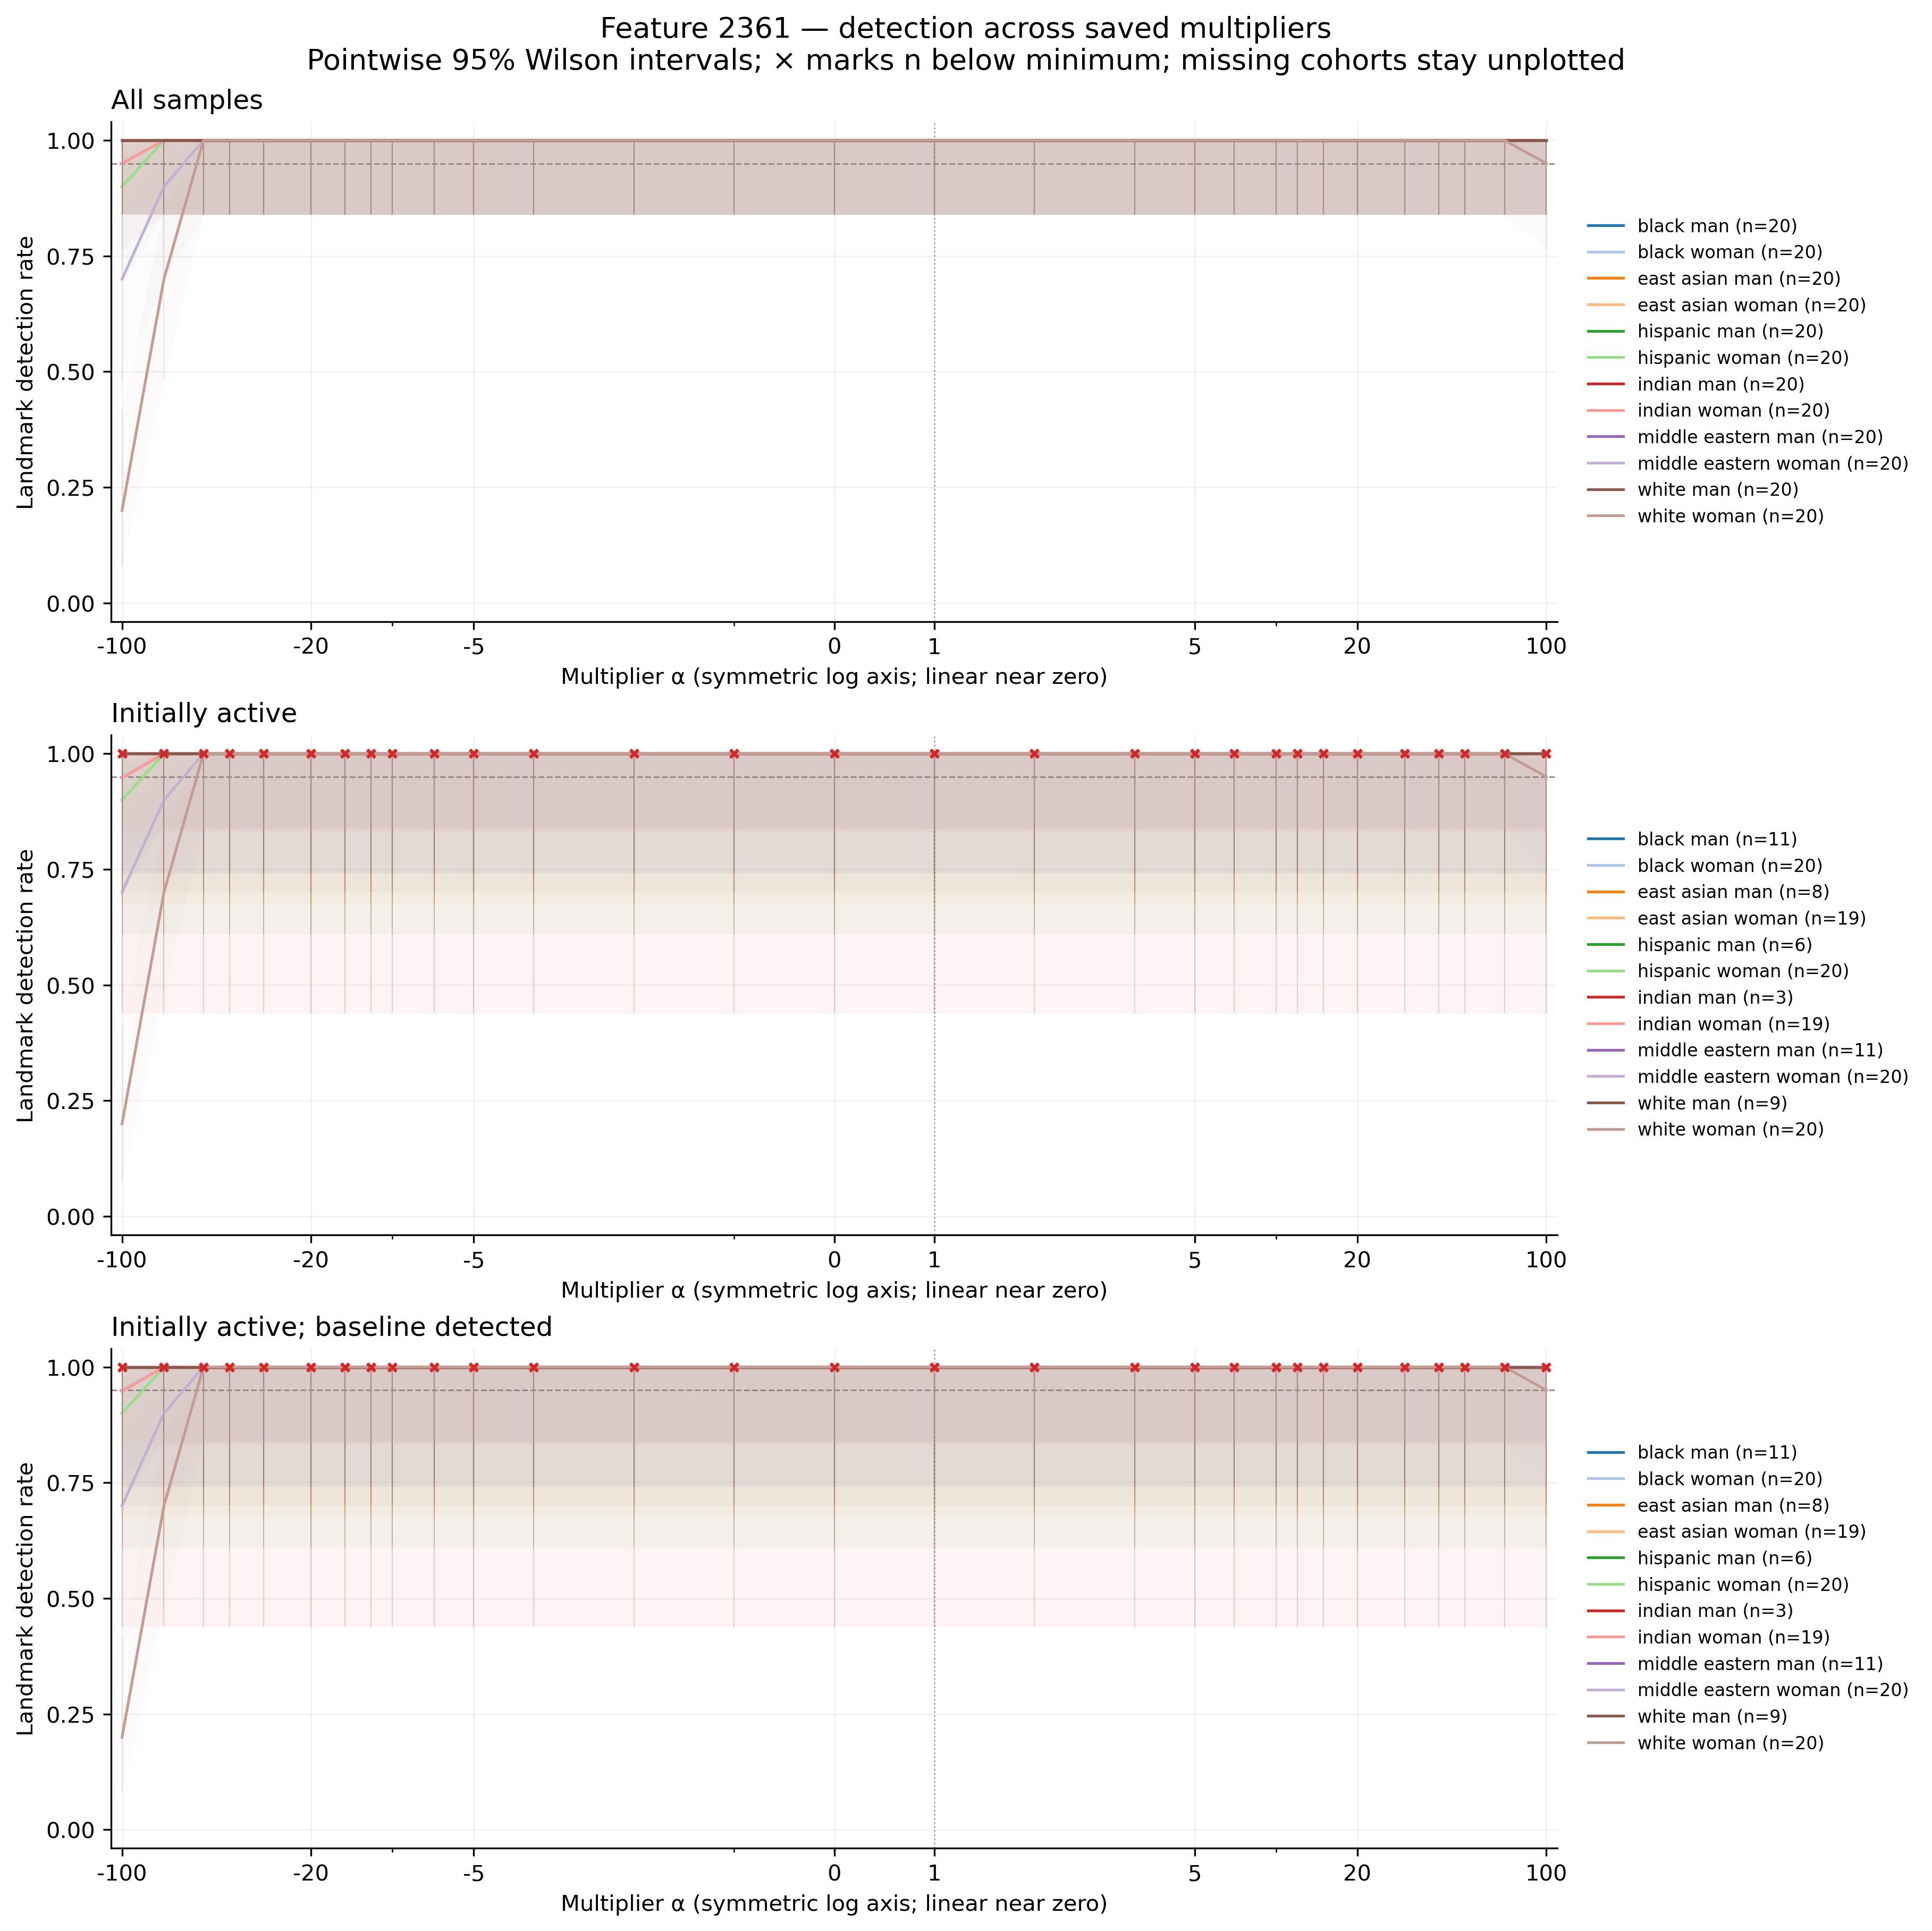

The table this chart was drawn from, first rows:
feature, group, cohort, alpha, n, seed_count, detected, detection_rate, ci_low, ci_high, ci_width, insufficient, status, median_delta_fro_applied, median_relative_delta_fro
2361, black_man, all, -100, 20, 20, 20, 1.0, 0.8389, 1.0, 0.1611, False, exploratory_sample, 1432, 0.4705
2361, black_man, all, -70, 20, 20, 20, 1.0, 0.8389, 1.0, 0.1611, False, exploratory_sample, 1006, 0.3307
2361, black_man, all, -50, 20, 20, 20, 1.0, 0.8389, 1.0, 0.1611, False, exploratory_sample, 722.8, 0.2376
2361, black_man, all, -40, 20, 20, 20, 1.0, 0.8389, 1.0, 0.1611, False, exploratory_sample, 581.1, 0.191
2361, black_man, all, -30, 20, 20, 20, 1.0, 0.8389, 1.0, 0.1611, False, exploratory_sample, 439.4, 0.1444
2361, black_man, all, -20, 20, 20, 20, 1.0, 0.8389, 1.0, 0.1611, False, exploratory_sample, 297.6, 0.09782
2361, black_man, all, -15, 20, 20, 20, 1.0, 0.8389, 1.0, 0.1611, False, exploratory_sample, 226.8, 0.07453
2361, black_man, all, -12, 20, 20, 20, 1.0, 0.8389, 1.0, 0.1611, False, exploratory_sample, 184.3, 0.06056
2361, black_man, all, -10, 20, 20, 20, 1.0, 0.8389, 1.0, 0.1611, False, exploratory_sample, 155.9, 0.05124
2361, black_man, all, -7, 20, 20, 20, 1.0, 0.8389, 1.0, 0.1611, False, exploratory_sample, 113.4, 0.03727
2361, black_man, all, -5, 20, 20, 20, 1.0, 0.8389, 1.0, 0.1611, False, exploratory_sample, 85.04, 0.02795
2361, black_man, all, -3, 20, 20, 20, 1.0, 0.8389, 1.0, 0.1611, False, exploratory_sample, 56.7, 0.01863
2361, black_man, all, -2, 20, 20, 20, 1.0, 0.8389, 1.0, 0.1611, False, exploratory_sample, 42.52, 0.01397
2361, black_man, all, -1, 20, 20, 20, 1.0, 0.8389, 1.0, 0.1611, False, exploratory_sample, 28.35, 0.009317
2361, black_man, all, 0, 20, 20, 20, 1.0, 0.8389, 1.0, 0.1611, False, exploratory_sample, 14.17, 0.004658
2361, black_man, all, 1, 20, 20, 20, 1.0, 0.8389, 1.0, 0.1611, False, exploratory_sample, 0.0, 0.0
2361, black_man, all, 2, 20, 20, 20, 1.0, 0.8389, 1.0, 0.1611, False, exploratory_sample, 14.17, 0.004658
2361, black_man, all, 3, 20, 20, 20, 1.0, 0.8389, 1.0, 0.1611, False, exploratory_sample, 28.35, 0.009316
2361, black_man, all, 5, 20, 20, 20, 1.0, 0.8389, 1.0, 0.1611, False, exploratory_sample, 56.69, 0.01863
2361, black_man, all, 7, 20, 20, 20, 1.0, 0.8389, 1.0, 0.1611, False, exploratory_sample, 85.05, 0.02795
2361, black_man, all, 10, 20, 20, 20, 1.0, 0.8389, 1.0, 0.1611, False, exploratory_sample, 127.6, 0.04192
2361, black_man, all, 12, 20, 20, 20, 1.0, 0.8389, 1.0, 0.1611, False, exploratory_sample, 155.9, 0.05124
2361, black_man, all, 15, 20, 20, 20, 1.0, 0.8389, 1.0, 0.1611, False, exploratory_sample, 198.4, 0.06522
2361, black_man, all, 20, 20, 20, 20, 1.0, 0.8389, 1.0, 0.1611, False, exploratory_sample, 269.3, 0.08851
2361, black_man, all, 30, 20, 20, 20, 1.0, 0.8389, 1.0, 0.1611, False, exploratory_sample, 411, 0.1351
2361, black_man, all, 40, 20, 20, 20, 1.0, 0.8389, 1.0, 0.1611, False, exploratory_sample, 552.8, 0.1817
2361, black_man, all, 50, 20, 20, 20, 1.0, 0.8389, 1.0, 0.1611, False, exploratory_sample, 694.5, 0.2283
2361, black_man, all, 70, 20, 20, 20, 1.0, 0.8389, 1.0, 0.1611, False, exploratory_sample, 978, 0.3214
2361, black_man, all, 100, 20, 20, 20, 1.0, 0.8389, 1.0, 0.1611, False, exploratory_sample, 1403, 0.4612
2361, black_woman, all, -100, 20, 20, 19, 0.95, 0.7639, 0.9911, 0.2272, False, exploratory_sample, 9530, 3.137
2361, black_woman, all, -70, 20, 20, 20, 1.0, 0.8389, 1.0, 0.1611, False, exploratory_sample, 6700, 2.205
2361, black_woman, all, -50, 20, 20, 20, 1.0, 0.8389, 1.0, 0.1611, False, exploratory_sample, 4812, 1.584
2361, black_woman, all, -40, 20, 20, 20, 1.0, 0.8389, 1.0, 0.1611, False, exploratory_sample, 3869, 1.273
2361, black_woman, all, -30, 20, 20, 20, 1.0, 0.8389, 1.0, 0.1611, False, exploratory_sample, 2925, 0.9627
2361, black_woman, all, -20, 20, 20, 20, 1.0, 0.8389, 1.0, 0.1611, False, exploratory_sample, 1982, 0.6521
2361, black_woman, all, -15, 20, 20, 20, 1.0, 0.8389, 1.0, 0.1611, False, exploratory_sample, 1510, 0.4969
2361, black_woman, all, -12, 20, 20, 20, 1.0, 0.8389, 1.0, 0.1611, False, exploratory_sample, 1227, 0.4037
2361, black_woman, all, -10, 20, 20, 20, 1.0, 0.8389, 1.0, 0.1611, False, exploratory_sample, 1038, 0.3416
2361, black_woman, all, -7, 20, 20, 20, 1.0, 0.8389, 1.0, 0.1611, False, exploratory_sample, 754.9, 0.2484
2361, black_woman, all, -5, 20, 20, 20, 1.0, 0.8389, 1.0, 0.1611, False, exploratory_sample, 566.2, 0.1863
2361, black_woman, all, -3, 20, 20, 20, 1.0, 0.8389, 1.0, 0.1611, False, exploratory_sample, 377.4, 0.1242
2361, black_woman, all, -2, 20, 20, 20, 1.0, 0.8389, 1.0, 0.1611, False, exploratory_sample, 283.1, 0.09316
2361, black_woman, all, -1, 20, 20, 20, 1.0, 0.8389, 1.0, 0.1611, False, exploratory_sample, 188.7, 0.06211
2361, black_woman, all, 0, 20, 20, 20, 1.0, 0.8389, 1.0, 0.1611, False, exploratory_sample, 94.36, 0.03105
2361, black_woman, all, 1, 20, 20, 20, 1.0, 0.8389, 1.0, 0.1611, False, exploratory_sample, 0.0, 0.0
2361, black_woman, all, 2, 20, 20, 20, 1.0, 0.8389, 1.0, 0.1611, False, exploratory_sample, 94.36, 0.03105
2361, black_woman, all, 3, 20, 20, 20, 1.0, 0.8389, 1.0, 0.1611, False, exploratory_sample, 188.7, 0.06211
2361, black_woman, all, 5, 20, 20, 20, 1.0, 0.8389, 1.0, 0.1611, False, exploratory_sample, 377.4, 0.1242
2361, black_woman, all, 7, 20, 20, 20, 1.0, 0.8389, 1.0, 0.1611, False, exploratory_sample, 566.2, 0.1863
2361, black_woman, all, 10, 20, 20, 20, 1.0, 0.8389, 1.0, 0.1611, False, exploratory_sample, 849.3, 0.2795
2361, black_woman, all, 12, 20, 20, 20, 1.0, 0.8389, 1.0, 0.1611, False, exploratory_sample, 1038, 0.3416
2361, black_woman, all, 15, 20, 20, 20, 1.0, 0.8389, 1.0, 0.1611, False, exploratory_sample, 1321, 0.4348
2361, black_woman, all, 20, 20, 20, 20, 1.0, 0.8389, 1.0, 0.1611, False, exploratory_sample, 1793, 0.59
2361, black_woman, all, 30, 20, 20, 20, 1.0, 0.8389, 1.0, 0.1611, False, exploratory_sample, 2736, 0.9006
2361, black_woman, all, 40, 20, 20, 20, 1.0, 0.8389, 1.0, 0.1611, False, exploratory_sample, 3680, 1.211
2361, black_woman, all, 50, 20, 20, 20, 1.0, 0.8389, 1.0, 0.1611, False, exploratory_sample, 4624, 1.522
2361, black_woman, all, 70, 20, 20, 20, 1.0, 0.8389, 1.0, 0.1611, False, exploratory_sample, 6511, 2.143
2361, black_woman, all, 100, 20, 20, 20, 1.0, 0.8389, 1.0, 0.1611, False, exploratory_sample, 9342, 3.074
2361, east_asian_man, all, -100, 20, 20, 20, 1.0, 0.8389, 1.0, 0.1611, False, exploratory_sample, 0.0, 0.0
2361, east_asian_man, all, -70, 20, 20, 20, 1.0, 0.8389, 1.0, 0.1611, False, exploratory_sample, 0.0, 0.0
... 984 more rows
